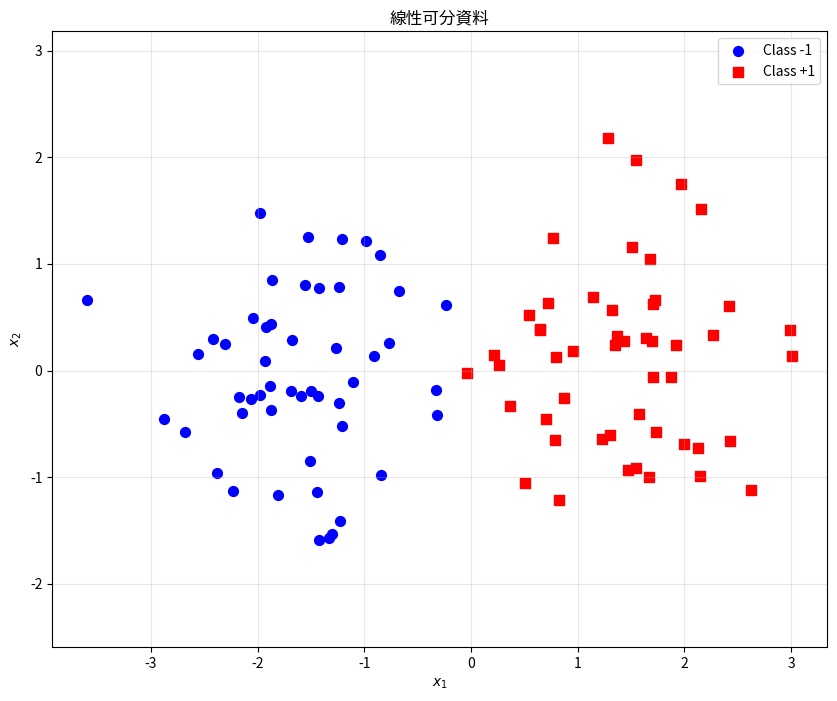
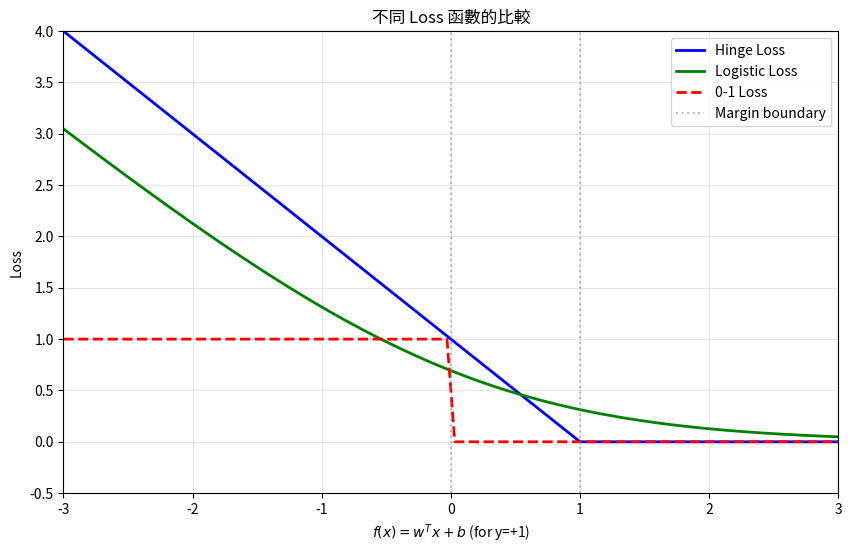
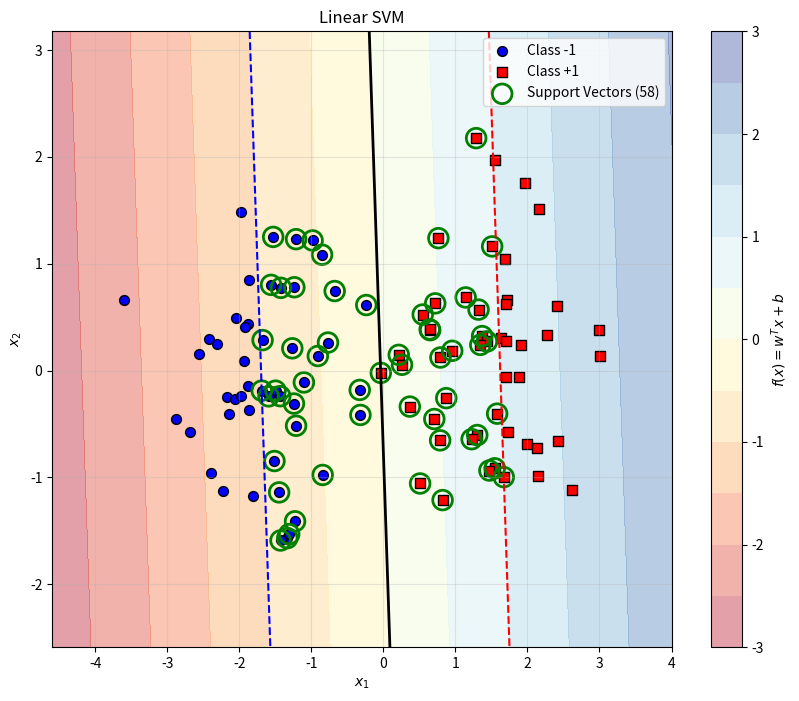
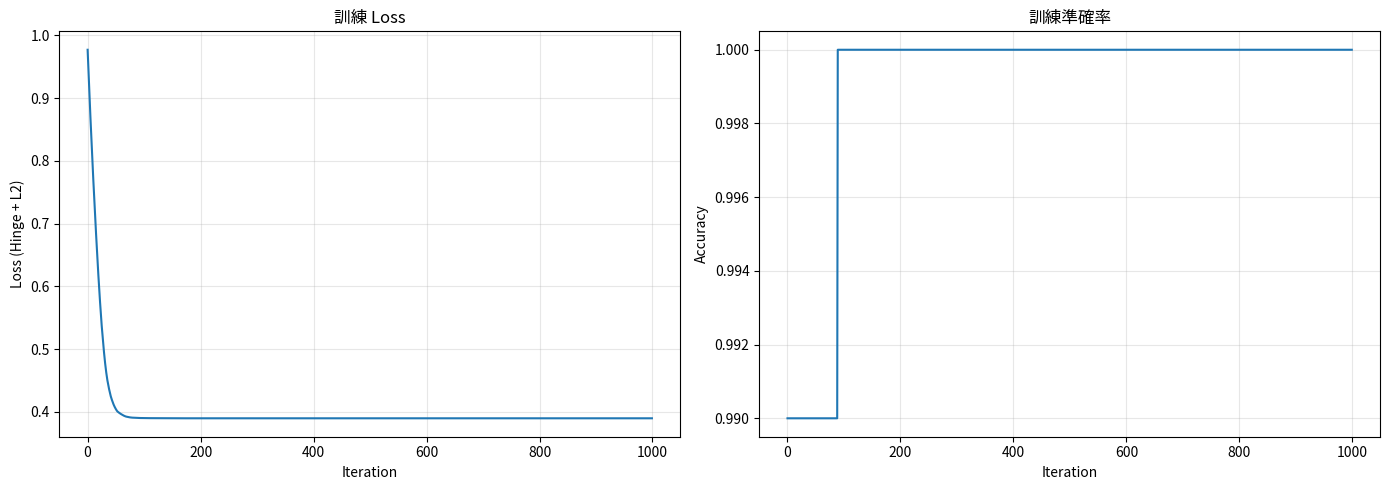
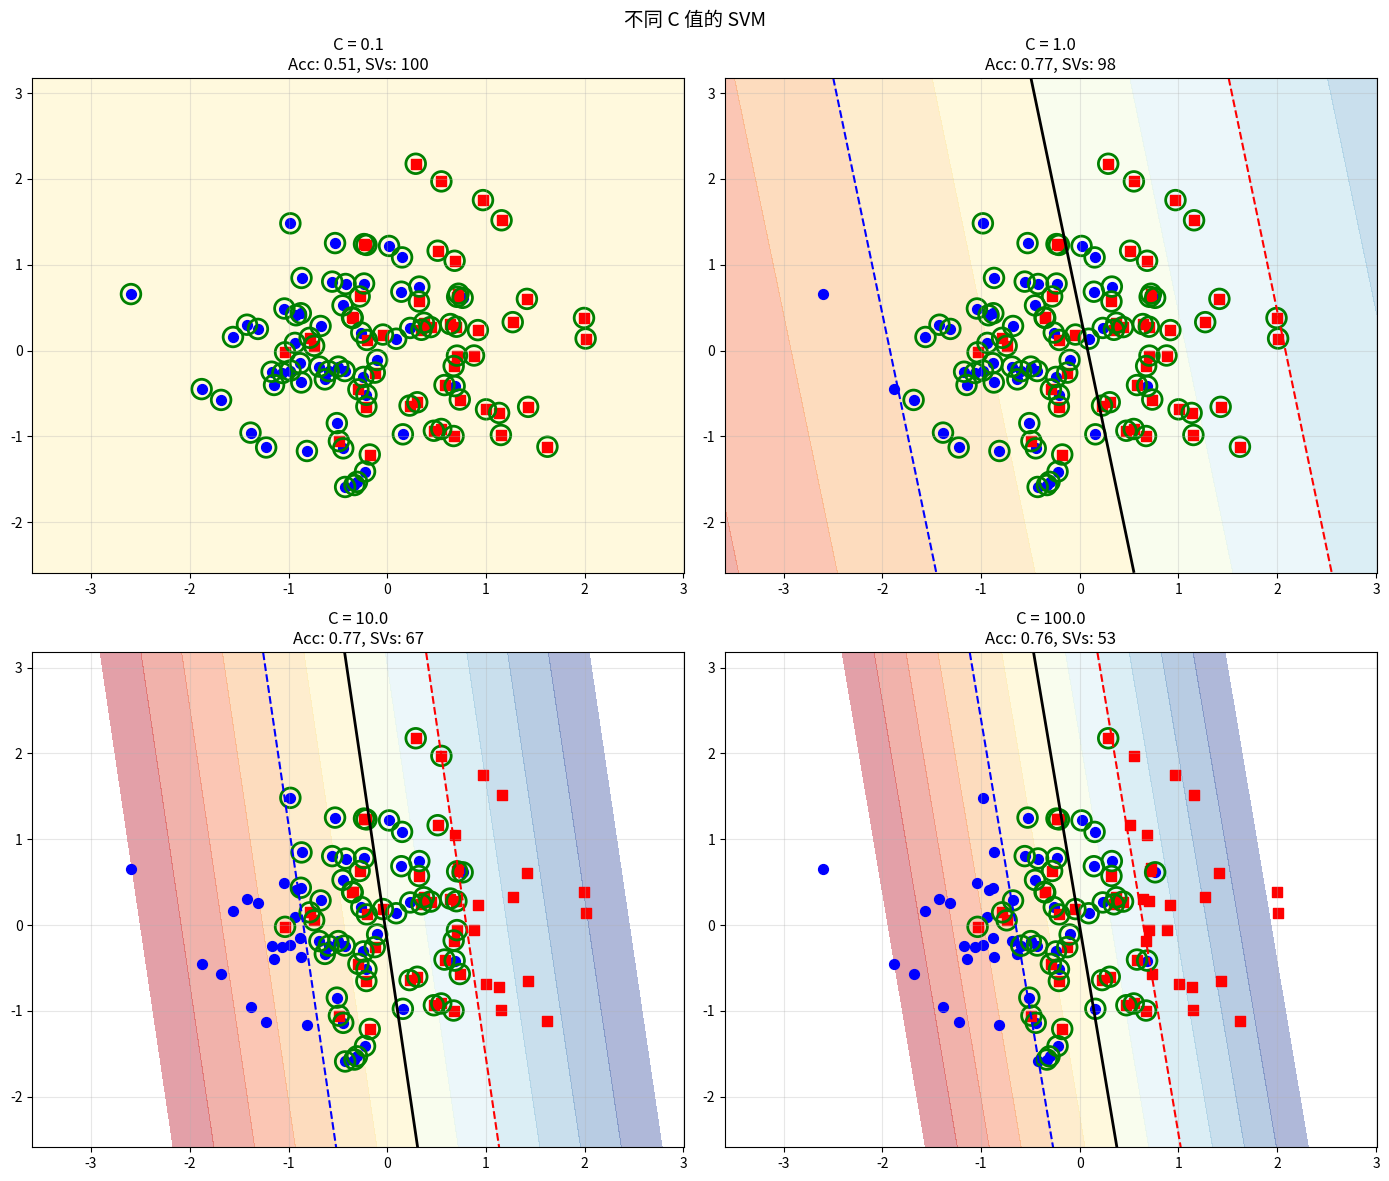
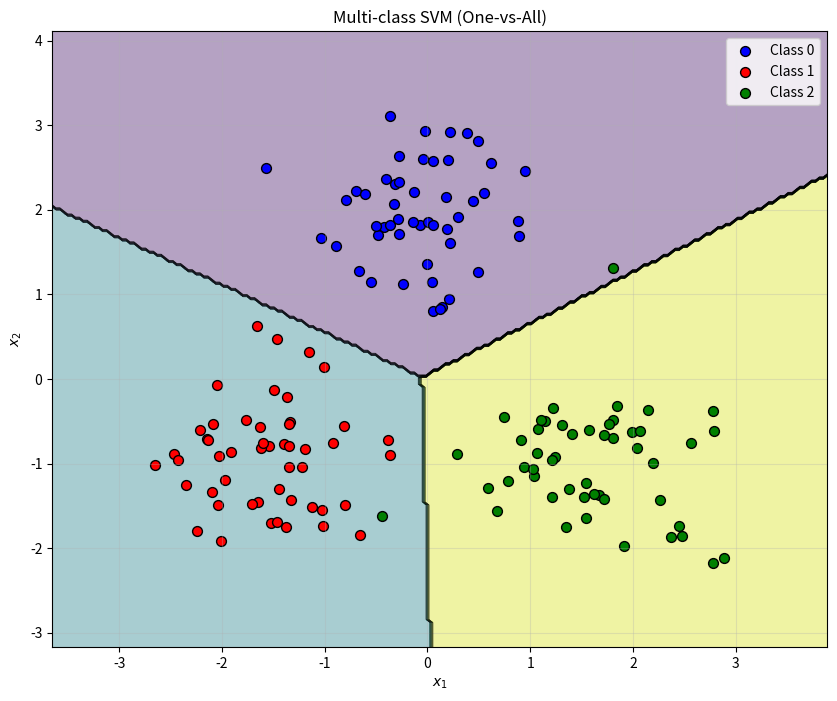

Generate these figures, in order, with matplotlib:
import numpy as np
import matplotlib.pyplot as plt

plt.rcParams['figure.figsize'] = [10, 6]
np.random.seed(42)

print("環境設定完成！")

# 生成線性可分資料
def generate_linearly_separable_data(n_samples=100, margin=1.0, seed=42):
    """
    生成線性可分的二分類資料
    
    Parameters
    ----------
    margin : float
        兩類之間的最小距離
    """
    np.random.seed(seed)
    
    n_per_class = n_samples // 2
    
    # 類別 -1
    X_neg = np.random.randn(n_per_class, 2) * 0.8
    X_neg[:, 0] -= margin
    
    # 類別 +1
    X_pos = np.random.randn(n_per_class, 2) * 0.8
    X_pos[:, 0] += margin
    
    X = np.vstack([X_neg, X_pos])
    y = np.array([-1] * n_per_class + [1] * n_per_class)
    
    idx = np.random.permutation(n_samples)
    return X[idx], y[idx]


# 視覺化
X, y = generate_linearly_separable_data(n_samples=100, margin=1.5)

plt.figure(figsize=(10, 8))
plt.scatter(X[y==-1, 0], X[y==-1, 1], c='blue', marker='o', s=50, label='Class -1')
plt.scatter(X[y==1, 0], X[y==1, 1], c='red', marker='s', s=50, label='Class +1')
plt.xlabel('$x_1$')
plt.ylabel('$x_2$')
plt.title('線性可分資料')
plt.legend()
plt.grid(True, alpha=0.3)
plt.axis('equal')
plt.show()

def hinge_loss(y_true, scores):
    """
    計算 Hinge Loss
    
    Parameters
    ----------
    y_true : np.ndarray, shape (N,)
        真實標籤，值為 -1 或 +1
    scores : np.ndarray, shape (N,)
        決策函數的輸出 f(x) = w^T x + b
    
    Returns
    -------
    float
        平均 Hinge Loss
    """
    margins = y_true * scores  # y * f(x)
    losses = np.maximum(0, 1 - margins)  # max(0, 1 - y*f(x))
    return np.mean(losses)


# 視覺化 Hinge Loss vs 其他 Loss
scores = np.linspace(-3, 3, 100)
y = 1  # 假設真實標籤是 +1

# 不同的 loss 函數
hinge = np.maximum(0, 1 - y * scores)
logistic = np.log(1 + np.exp(-y * scores))  # Logistic loss
zero_one = (y * scores < 0).astype(float)  # 0-1 loss

plt.figure(figsize=(10, 6))
plt.plot(scores, hinge, 'b-', linewidth=2, label='Hinge Loss')
plt.plot(scores, logistic, 'g-', linewidth=2, label='Logistic Loss')
plt.plot(scores, zero_one, 'r--', linewidth=2, label='0-1 Loss')
plt.axvline(x=0, color='gray', linestyle=':', alpha=0.5)
plt.axvline(x=1, color='gray', linestyle=':', alpha=0.5, label='Margin boundary')
plt.xlabel('$f(x) = w^T x + b$ (for y=+1)')
plt.ylabel('Loss')
plt.title('不同 Loss 函數的比較')
plt.legend()
plt.grid(True, alpha=0.3)
plt.xlim(-3, 3)
plt.ylim(-0.5, 4)
plt.show()

print("觀察：")
print("- Hinge Loss 在 f(x) >= 1 時為 0（滿足 margin）")
print("- Hinge Loss 是 0-1 Loss 的凸上界")
print("- Logistic Loss 永遠不為 0，但比較平滑")

def compute_svm_gradients(X, y, w, b, reg=0.01):
    """
    計算 SVM 的 subgradients
    
    Parameters
    ----------
    X : np.ndarray, shape (N, D)
    y : np.ndarray, shape (N,)
        標籤為 -1 或 +1
    w : np.ndarray, shape (D,)
    b : float
    reg : float
        正則化參數 λ
    
    Returns
    -------
    dw : np.ndarray, shape (D,)
    db : float
    """
    N, D = X.shape
    
    # 計算 margin
    scores = X @ w + b  # shape (N,)
    margins = y * scores  # y * f(x)
    
    # 找出違反 margin 的樣本
    # margin < 1 表示有 loss
    violating = margins < 1  # shape (N,) boolean
    
    # 計算梯度
    # 對於違反 margin 的樣本：∂L/∂w = -y*x, ∂L/∂b = -y
    # 對於滿足 margin 的樣本：梯度為 0
    
    dw = np.zeros(D)
    db = 0.0
    
    for i in range(N):
        if violating[i]:
            dw += -y[i] * X[i]
            db += -y[i]
    
    dw = dw / N + reg * w  # 平均 + 正則化
    db = db / N  # bias 不正則化
    
    return dw, db


# 向量化版本（更快）
def compute_svm_gradients_vectorized(X, y, w, b, reg=0.01):
    """
    向量化的 SVM subgradient 計算
    """
    N = X.shape[0]
    
    scores = X @ w + b
    margins = y * scores
    
    # 違反 margin 的樣本
    violating = (margins < 1).astype(float)  # shape (N,)
    
    # 梯度（向量化）
    # dw = -1/N * sum_{violating} y_i * x_i + λw
    dw = -(1/N) * (X.T @ (violating * y)) + reg * w
    db = -(1/N) * np.sum(violating * y)
    
    return dw, db


# 驗證兩個版本一致
np.random.seed(42)
X_test = np.random.randn(50, 3)
y_test = np.sign(np.random.randn(50))
w_test = np.random.randn(3)
b_test = np.random.randn()

dw1, db1 = compute_svm_gradients(X_test, y_test, w_test, b_test)
dw2, db2 = compute_svm_gradients_vectorized(X_test, y_test, w_test, b_test)

print("=== 驗證梯度實作 ===")
print(f"dw 差異: {np.linalg.norm(dw1 - dw2):.10f}")
print(f"db 差異: {abs(db1 - db2):.10f}")

class LinearSVM:
    """
    Linear SVM 使用 Hinge Loss + L2 正則化
    
    優化問題：
    min (1/N) Σ max(0, 1 - y_i(w·x_i + b)) + (λ/2)||w||²
    
    Parameters
    ----------
    C : float
        正則化參數。C = 1/λ，較大的 C 表示較少正則化
    """
    
    def __init__(self, C=1.0):
        self.C = C
        self.reg = 1.0 / C  # λ = 1/C
        self.w = None
        self.b = None
        self.history = None
    
    def _compute_loss(self, X, y):
        """計算總 loss（hinge + regularization）"""
        scores = X @ self.w + self.b
        margins = y * scores
        hinge = np.mean(np.maximum(0, 1 - margins))
        reg_loss = 0.5 * self.reg * np.sum(self.w ** 2)
        return hinge + reg_loss
    
    def fit(self, X, y, lr=0.01, n_iter=1000, verbose=True):
        """
        使用 Subgradient Descent 訓練 SVM
        
        Parameters
        ----------
        X : np.ndarray, shape (N, D)
        y : np.ndarray, shape (N,)
            標籤為 -1 或 +1
        lr : float
            學習率
        n_iter : int
            迭代次數
        """
        N, D = X.shape
        
        # 確保標籤是 -1 或 +1
        y = np.where(y == 0, -1, y)
        
        # 初始化
        self.w = np.zeros(D)
        self.b = 0.0
        self.history = {'loss': [], 'accuracy': []}
        
        for i in range(n_iter):
            # 計算梯度
            scores = X @ self.w + self.b
            margins = y * scores
            violating = (margins < 1).astype(float)
            
            dw = -(1/N) * (X.T @ (violating * y)) + self.reg * self.w
            db = -(1/N) * np.sum(violating * y)
            
            # 更新
            self.w = self.w - lr * dw
            self.b = self.b - lr * db
            
            # 記錄
            loss = self._compute_loss(X, y)
            predictions = np.sign(X @ self.w + self.b)
            accuracy = np.mean(predictions == y)
            
            self.history['loss'].append(loss)
            self.history['accuracy'].append(accuracy)
            
            if verbose and (i + 1) % (n_iter // 10) == 0:
                print(f"Iter {i+1:4d}: Loss = {loss:.4f}, Accuracy = {accuracy:.4f}")
        
        return self
    
    def predict(self, X):
        """預測類別（-1 或 +1）"""
        scores = X @ self.w + self.b
        return np.sign(scores)
    
    def decision_function(self, X):
        """返回決策分數 f(x) = w·x + b"""
        return X @ self.w + self.b
    
    def score(self, X, y):
        """計算準確率"""
        y = np.where(y == 0, -1, y)
        predictions = self.predict(X)
        return np.mean(predictions == y)
    
    def get_support_vectors(self, X, y, tol=1e-3):
        """
        找出支持向量
        
        支持向量是滿足 |y * f(x) - 1| < tol 的點
        """
        y = np.where(y == 0, -1, y)
        margins = y * self.decision_function(X)
        
        # 支持向量：margin 接近 1 或 margin < 1
        sv_mask = margins <= 1 + tol
        return X[sv_mask], y[sv_mask], np.where(sv_mask)[0]


# 測試
print("=== 測試 Linear SVM ===")

X, y = generate_linearly_separable_data(n_samples=100, margin=1.5)

print(f"資料大小: {X.shape}")
print(f"標籤分布: {np.bincount(((y + 1) / 2).astype(int))}")

# 訓練
svm = LinearSVM(C=1.0)
svm.fit(X, y, lr=0.01, n_iter=1000, verbose=True)

print(f"\n最終準確率: {svm.score(X, y):.4f}")
print(f"權重: w = {svm.w}")
print(f"偏置: b = {svm.b:.4f}")

# 視覺化 SVM 決策邊界與支持向量

def plot_svm_decision_boundary(svm, X, y, title="SVM Decision Boundary"):
    """
    繪製 SVM 決策邊界、間隔和支持向量
    """
    x_min, x_max = X[:, 0].min() - 1, X[:, 0].max() + 1
    y_min, y_max = X[:, 1].min() - 1, X[:, 1].max() + 1
    xx, yy = np.meshgrid(np.linspace(x_min, x_max, 200),
                         np.linspace(y_min, y_max, 200))
    
    # 決策分數
    Z = svm.decision_function(np.c_[xx.ravel(), yy.ravel()])
    Z = Z.reshape(xx.shape)
    
    plt.figure(figsize=(10, 8))
    
    # 決策函數等高線
    plt.contourf(xx, yy, Z, levels=np.linspace(-3, 3, 13), cmap='RdYlBu', alpha=0.4)
    plt.colorbar(label='$f(x) = w^T x + b$')
    
    # 決策邊界 (f=0) 和 margin 邊界 (f=±1)
    plt.contour(xx, yy, Z, levels=[-1, 0, 1], colors=['blue', 'black', 'red'],
                linestyles=['--', '-', '--'], linewidths=[1.5, 2, 1.5])
    
    # 資料點
    y_plot = np.where(y == 0, -1, y)
    plt.scatter(X[y_plot==-1, 0], X[y_plot==-1, 1], c='blue', marker='o', 
                s=50, label='Class -1', edgecolors='k')
    plt.scatter(X[y_plot==1, 0], X[y_plot==1, 1], c='red', marker='s', 
                s=50, label='Class +1', edgecolors='k')
    
    # 支持向量
    sv_X, sv_y, sv_idx = svm.get_support_vectors(X, y)
    plt.scatter(sv_X[:, 0], sv_X[:, 1], s=200, facecolors='none', 
                edgecolors='green', linewidths=2, label=f'Support Vectors ({len(sv_idx)})')
    
    plt.xlabel('$x_1$')
    plt.ylabel('$x_2$')
    plt.title(title)
    plt.legend()
    plt.grid(True, alpha=0.3)


plot_svm_decision_boundary(svm, X, y, title='Linear SVM')
plt.show()

# 訓練曲線
fig, axes = plt.subplots(1, 2, figsize=(14, 5))

axes[0].plot(svm.history['loss'])
axes[0].set_xlabel('Iteration')
axes[0].set_ylabel('Loss (Hinge + L2)')
axes[0].set_title('訓練 Loss')
axes[0].grid(True, alpha=0.3)

axes[1].plot(svm.history['accuracy'])
axes[1].set_xlabel('Iteration')
axes[1].set_ylabel('Accuracy')
axes[1].set_title('訓練準確率')
axes[1].grid(True, alpha=0.3)

plt.tight_layout()
plt.show()

# C 參數的影響
print("=== C 參數的影響 ===")

# 生成有一些噪音的資料
X_noisy, y_noisy = generate_linearly_separable_data(n_samples=100, margin=0.5, seed=42)

# 加入一些錯分點
np.random.seed(123)
flip_idx = np.random.choice(100, 5, replace=False)
y_noisy[flip_idx] *= -1

# 不同的 C 值
C_values = [0.1, 1.0, 10.0, 100.0]

fig, axes = plt.subplots(2, 2, figsize=(14, 12))
axes = axes.flatten()

for ax, C in zip(axes, C_values):
    svm = LinearSVM(C=C)
    svm.fit(X_noisy, y_noisy, lr=0.01, n_iter=1000, verbose=False)
    
    # 繪製
    x_min, x_max = X_noisy[:, 0].min() - 1, X_noisy[:, 0].max() + 1
    y_min, y_max = X_noisy[:, 1].min() - 1, X_noisy[:, 1].max() + 1
    xx, yy = np.meshgrid(np.linspace(x_min, x_max, 100),
                         np.linspace(y_min, y_max, 100))
    
    Z = svm.decision_function(np.c_[xx.ravel(), yy.ravel()])
    Z = Z.reshape(xx.shape)
    
    ax.contourf(xx, yy, Z, levels=np.linspace(-3, 3, 13), cmap='RdYlBu', alpha=0.4)
    ax.contour(xx, yy, Z, levels=[-1, 0, 1], colors=['blue', 'black', 'red'],
               linestyles=['--', '-', '--'], linewidths=[1.5, 2, 1.5])
    
    y_plot = np.where(y_noisy == 0, -1, y_noisy)
    ax.scatter(X_noisy[y_plot==-1, 0], X_noisy[y_plot==-1, 1], c='blue', marker='o', s=50)
    ax.scatter(X_noisy[y_plot==1, 0], X_noisy[y_plot==1, 1], c='red', marker='s', s=50)
    
    sv_X, _, sv_idx = svm.get_support_vectors(X_noisy, y_noisy)
    ax.scatter(sv_X[:, 0], sv_X[:, 1], s=200, facecolors='none', 
               edgecolors='green', linewidths=2)
    
    accuracy = svm.score(X_noisy, y_noisy)
    ax.set_title(f'C = {C}\nAcc: {accuracy:.2f}, SVs: {len(sv_idx)}')
    ax.grid(True, alpha=0.3)

plt.suptitle('不同 C 值的 SVM', fontsize=14)
plt.tight_layout()
plt.show()

print("觀察：")
print("- 較小的 C（強正則化）：間隔較寬，可能欠擬合")
print("- 較大的 C（弱正則化）：間隔較窄，更接近 hard-margin SVM")

# 練習 1 解答

class MultiClassSVM:
    """
    使用 One-vs-All 策略的多分類 SVM
    """
    
    def __init__(self, n_classes, C=1.0):
        self.n_classes = n_classes
        self.C = C
        self.classifiers = []
    
    def fit(self, X, y, lr=0.01, n_iter=1000, verbose=False):
        """
        訓練 K 個二分類 SVM
        """
        self.classifiers = []
        
        for k in range(self.n_classes):
            if verbose:
                print(f"訓練分類器 {k}...")
            
            # 建立二分類標籤：類別 k 為 +1，其他為 -1
            y_binary = np.where(y == k, 1, -1)
            
            # 訓練 SVM
            svm = LinearSVM(C=self.C)
            svm.fit(X, y_binary, lr=lr, n_iter=n_iter, verbose=False)
            
            self.classifiers.append(svm)
        
        return self
    
    def predict(self, X):
        """
        預測：選擇分數最高的類別
        """
        scores = np.zeros((X.shape[0], self.n_classes))
        
        for k, svm in enumerate(self.classifiers):
            scores[:, k] = svm.decision_function(X)
        
        return np.argmax(scores, axis=1)
    
    def score(self, X, y):
        """計算準確率"""
        predictions = self.predict(X)
        return np.mean(predictions == y)


# 測試多分類 SVM
print("=== 測試 Multi-class SVM ===")

# 生成 3 類資料
def generate_3class_data(n_samples=150, seed=42):
    np.random.seed(seed)
    n_per_class = n_samples // 3
    
    X0 = np.random.randn(n_per_class, 2) * 0.6 + np.array([0, 2])
    X1 = np.random.randn(n_per_class, 2) * 0.6 + np.array([-1.5, -1])
    X2 = np.random.randn(n_per_class, 2) * 0.6 + np.array([1.5, -1])
    
    X = np.vstack([X0, X1, X2])
    y = np.array([0] * n_per_class + [1] * n_per_class + [2] * n_per_class)
    
    idx = np.random.permutation(len(y))
    return X[idx], y[idx]


X3, y3 = generate_3class_data(n_samples=150)

mc_svm = MultiClassSVM(n_classes=3, C=1.0)
mc_svm.fit(X3, y3, lr=0.01, n_iter=1000, verbose=True)

print(f"\n準確率: {mc_svm.score(X3, y3):.4f}")

# 視覺化
x_min, x_max = X3[:, 0].min() - 1, X3[:, 0].max() + 1
y_min, y_max = X3[:, 1].min() - 1, X3[:, 1].max() + 1
xx, yy = np.meshgrid(np.linspace(x_min, x_max, 200),
                     np.linspace(y_min, y_max, 200))

Z = mc_svm.predict(np.c_[xx.ravel(), yy.ravel()])
Z = Z.reshape(xx.shape)

plt.figure(figsize=(10, 8))
plt.contourf(xx, yy, Z, alpha=0.4, cmap='viridis')
plt.contour(xx, yy, Z, colors='black', linewidths=0.5)

colors = ['blue', 'red', 'green']
for k in range(3):
    mask = y3 == k
    plt.scatter(X3[mask, 0], X3[mask, 1], c=colors[k], s=50, 
               label=f'Class {k}', edgecolors='k')

plt.xlabel('$x_1$')
plt.ylabel('$x_2$')
plt.title('Multi-class SVM (One-vs-All)')
plt.legend()
plt.grid(True, alpha=0.3)
plt.show()